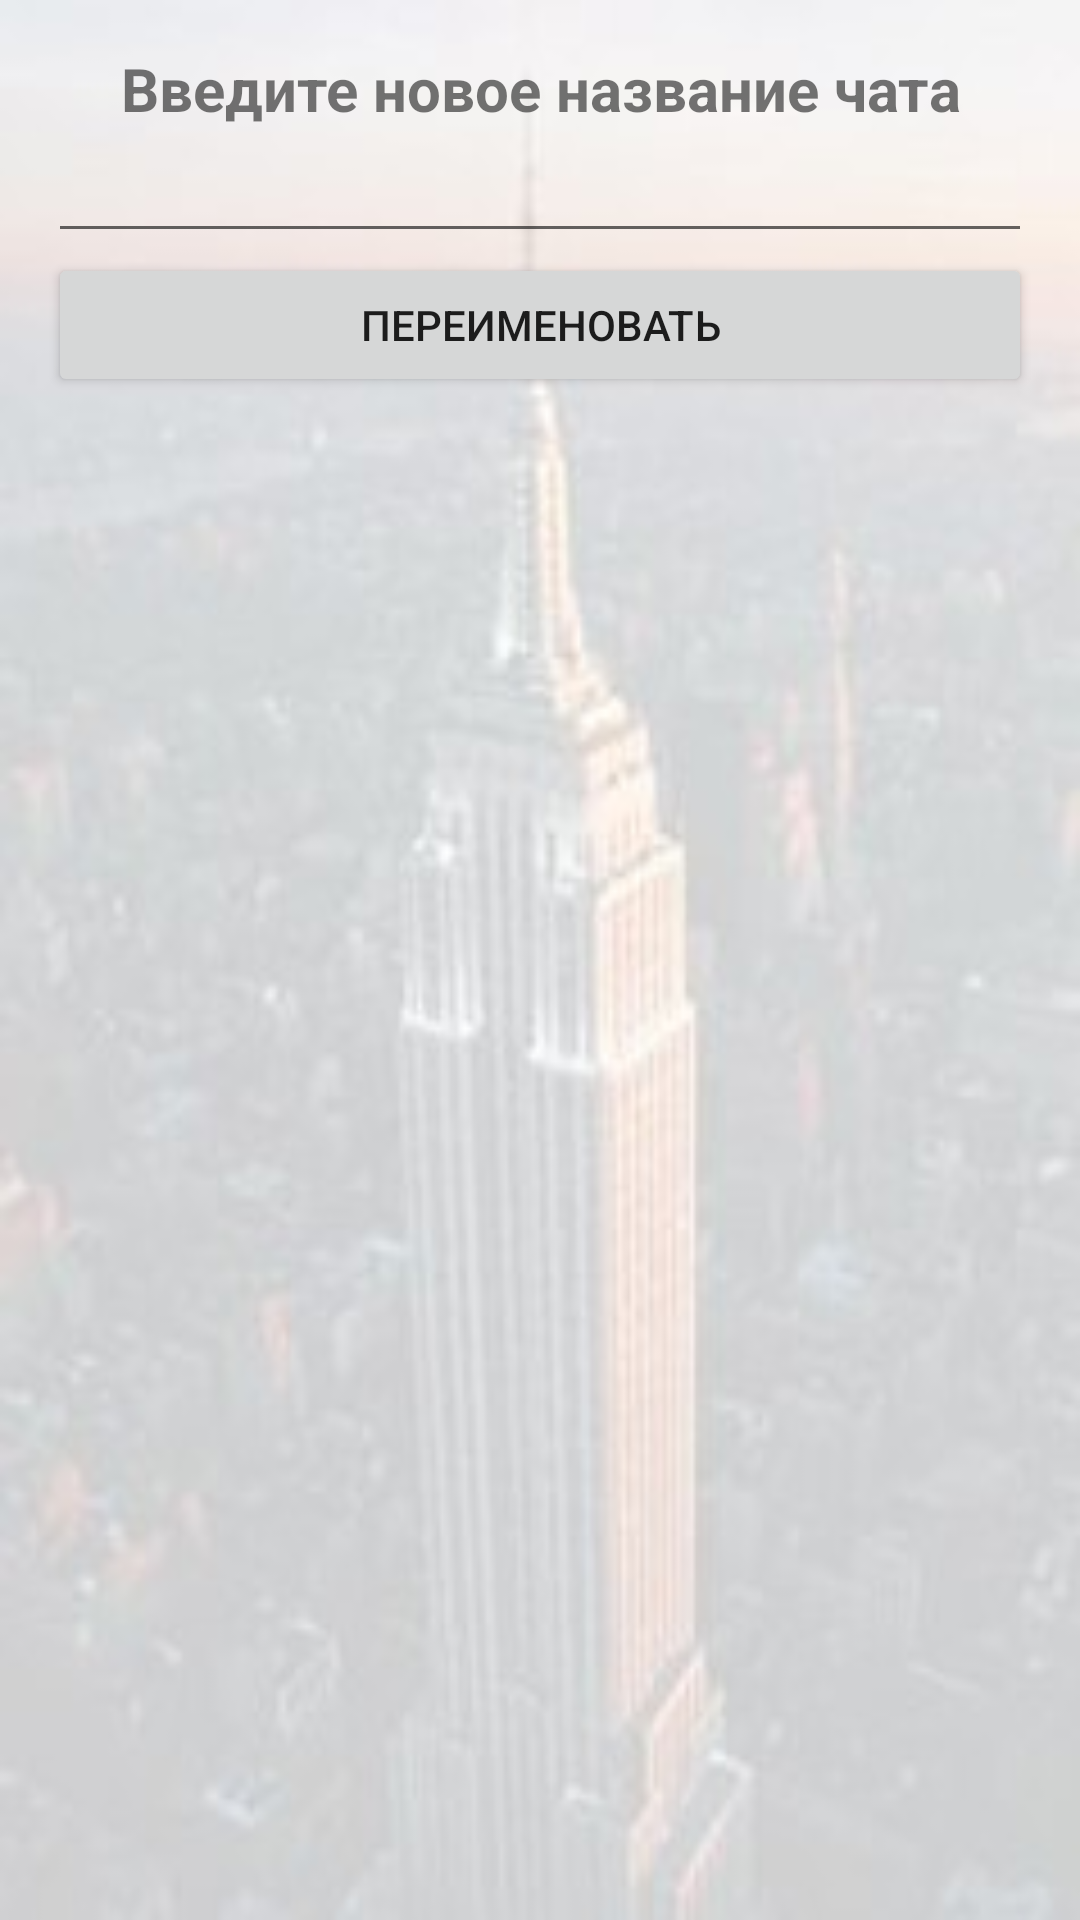

Produce the Android XML layout that renders to this screen, including the resource entries it uses.
<!-- AndroidManifest.xml: application theme Theme.AppCompat.Light.NoActionBar -->
<!-- res/layout/activity_rename_chat.xml -->
<?xml version="1.0" encoding="utf-8"?>
<LinearLayout xmlns:android="http://schemas.android.com/apk/res/android"
    xmlns:tools="http://schemas.android.com/tools"
    android:id="@+id/activity_rename_chat"
    android:layout_width="match_parent"
    android:layout_height="match_parent"
    android:paddingBottom="@dimen/activity_vertical_margin"
    android:paddingLeft="@dimen/activity_horizontal_margin"
    android:paddingRight="@dimen/activity_horizontal_margin"
    android:paddingTop="@dimen/activity_vertical_margin"
    android:orientation="vertical"
    android:background="@drawable/new_york"
    tools:context="com.chatandfind.android.RenameChatActivity">

    <TextView
        android:layout_width="match_parent"
        android:layout_height="wrap_content"
        android:text="@string/rename_chat"
        android:gravity="center"
        android:textSize="20sp"
        android:textStyle="bold"/>

    <EditText
        android:id="@+id/rename_chat_edit_text"
        android:layout_width="match_parent"
        android:layout_height="wrap_content" />

    <Button
        android:id="@+id/rename_chat_button"
        android:layout_width="match_parent"
        android:layout_height="wrap_content"
        android:text="@string/rename_chat_button"/>

    <TextView
        android:id="@+id/rename_chat_error_text"
        android:layout_width="match_parent"
        android:layout_height="wrap_content"
        android:gravity="center"
        android:visibility="invisible"
        android:text="@string/rename_chat_error"
        android:textColor="#f00"
        android:textSize="17sp"/>


</LinearLayout>
<!-- resources referenced by this layout -->
<resources>
  <dimen name="activity_horizontal_margin">16dp</dimen>
  <dimen name="activity_vertical_margin">16dp</dimen>
  <!-- drawable new_york: jpeg bitmap (drawable, 18802 bytes) -->
  <string name="rename_chat">Введите новое название чата</string>
  <string name="rename_chat_button">Переименовать</string>
  <string name="rename_chat_error">Недопутимое название чата</string>
</resources>
